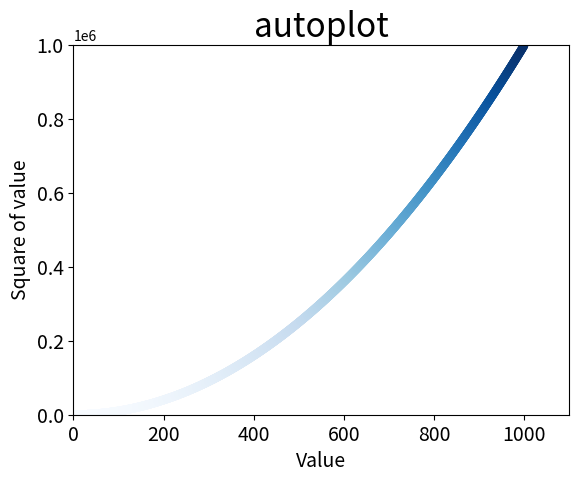

Write Python code to recreate this figure.
import matplotlib.pyplot as plt
#this  graph will attempt to graph automatically
plt.title("autoplot", fontsize=24)

#get a list of 1000 values. Make the y values x**2 for each x value
x_values = list(range(1, 1000))
y_values = [x**2 for x in x_values]

#set colormap
#the scatter function also takes away the edges because of the many plotted points, also sets color to red
plt.scatter(x_values, y_values, c=y_values, cmap=plt.cm.Blues, edgecolor='none', s=40)

#large axis corresponds with large amount of x values
plt.axis([0, 1100, 0, 1000000])

#set titles

plt.xlabel("Value", fontsize=14)
plt.ylabel("Square of value", fontsize=14)
plt.tick_params(axis='both', labelsize=14)

#save the file in finalproject folder

plt.savefig('squares_plot.png', bbox_inches='tight')

plt.show()